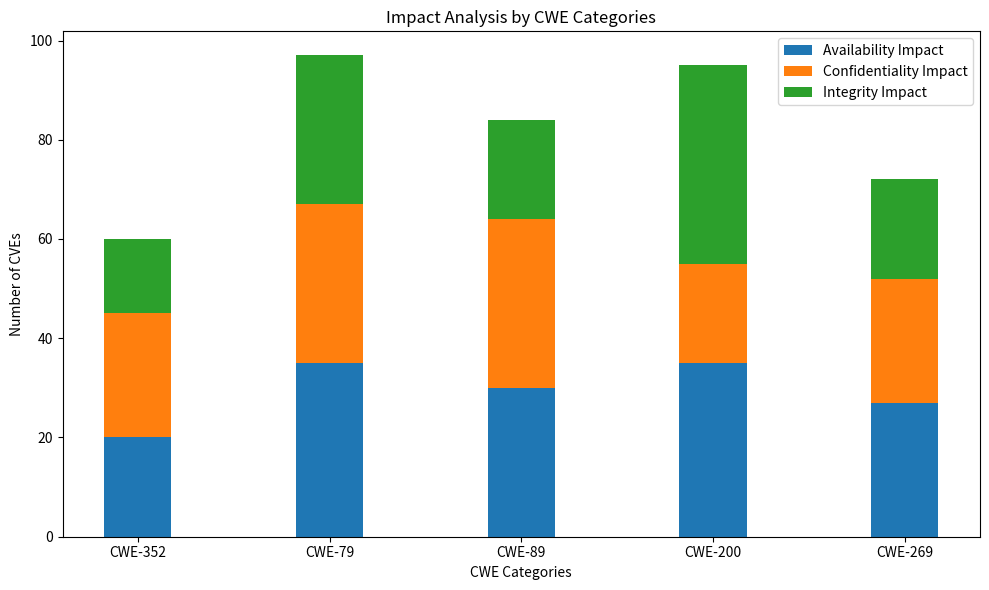

Reproduce this figure in Python.
import matplotlib.pyplot as plt
import numpy as np

# Sample Data
cwe_categories = ['CWE-352', 'CWE-79', 'CWE-89', 'CWE-200', 'CWE-269']
impact_availability = [20, 35, 30, 35, 27]
impact_confidentiality = [25, 32, 34, 20, 25]
impact_integrity = [15, 30, 20, 40, 20]

x = np.arange(len(cwe_categories))  # Bar positions
width = 0.35  # Bar width

# Creating Stacked Bars
plt.figure(figsize=(10, 6))
plt.bar(x, impact_availability, width, label='Availability Impact', color='#1f77b4')
plt.bar(x, impact_confidentiality, width, bottom=impact_availability, label='Confidentiality Impact', color='#ff7f0e')
plt.bar(x, impact_integrity, width, bottom=np.array(impact_availability) + np.array(impact_confidentiality), label='Integrity Impact', color='#2ca02c')

# Customizing the Chart
plt.xlabel('CWE Categories')
plt.ylabel('Number of CVEs')
plt.title('Impact Analysis by CWE Categories')
plt.xticks(x, cwe_categories)
plt.legend()

plt.tight_layout()
plt.show()